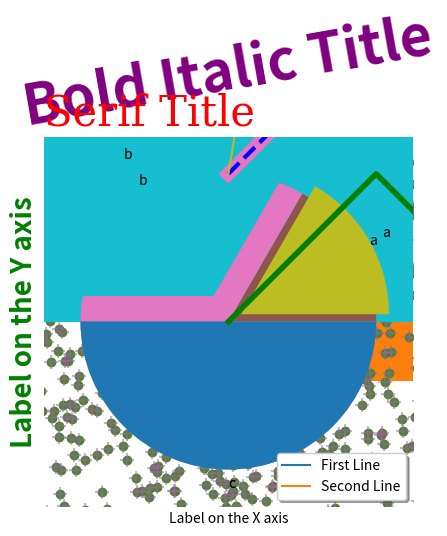
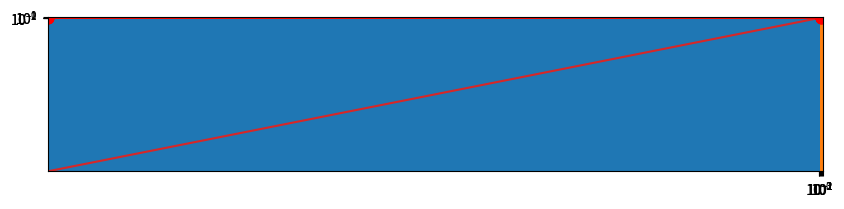
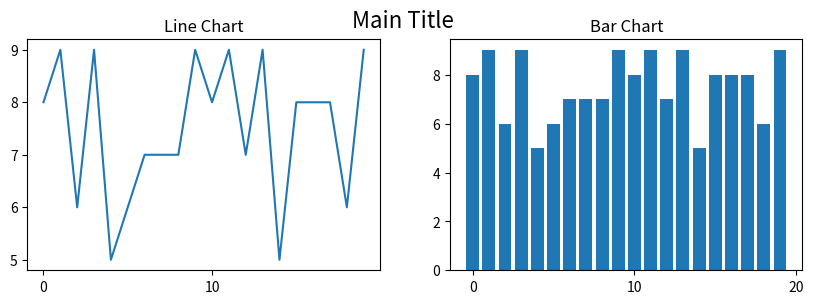
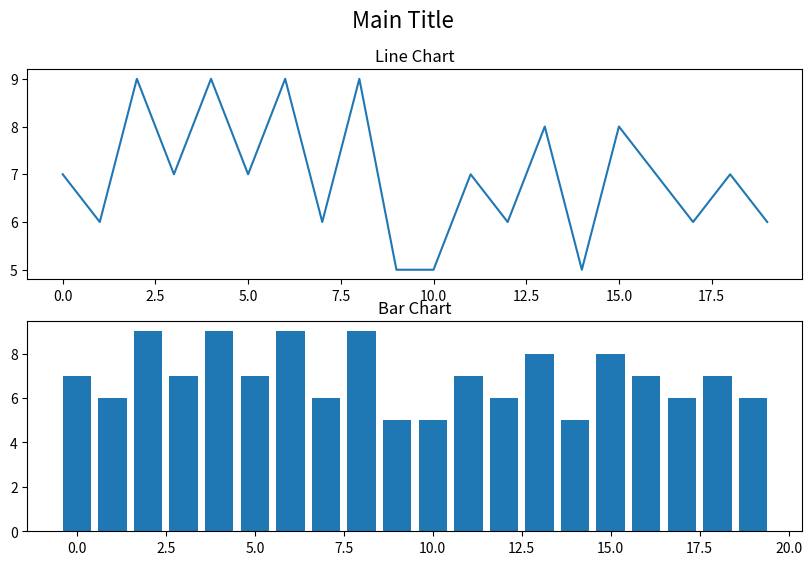
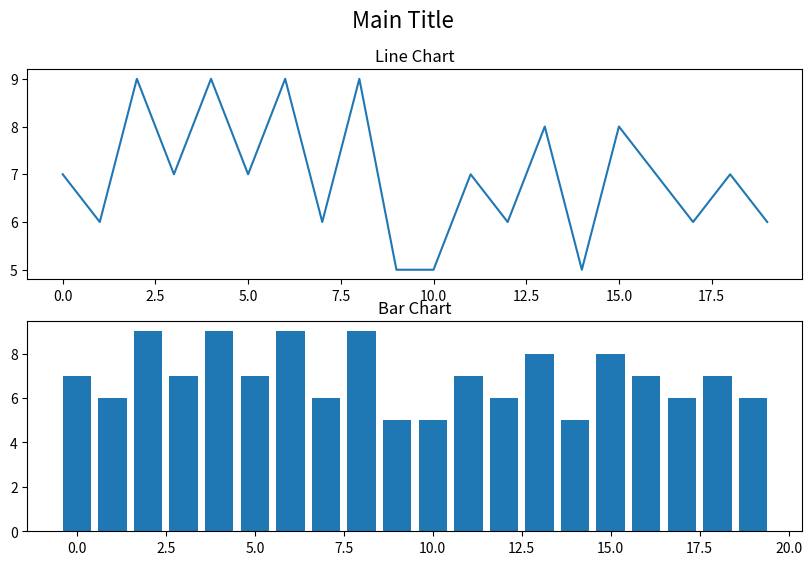
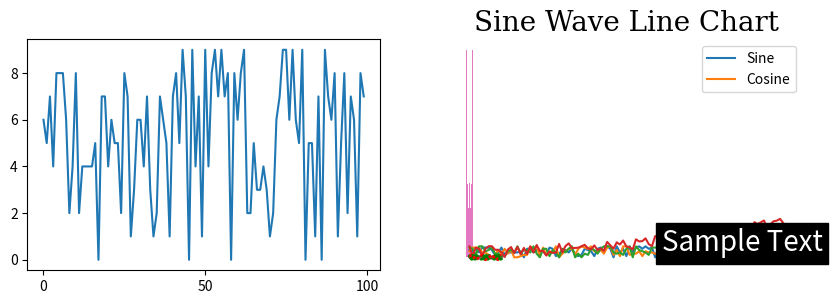
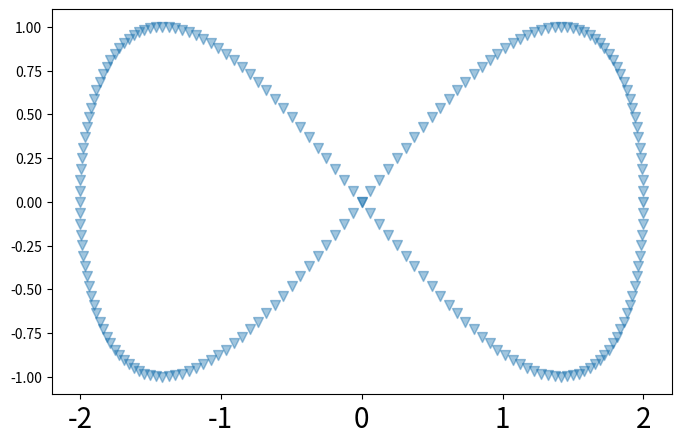
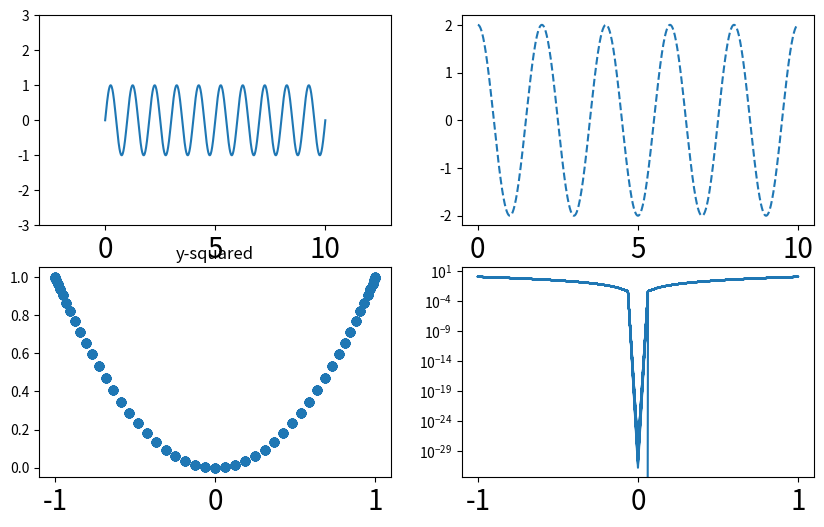

Write the Python code that produced these figures, in order.
import matplotlib.pyplot as plt
import numpy as np
import pandas as pd

# You can configure the format of the images: ‘png’, ‘retina’, ‘jpeg’, ‘svg’, ‘pdf’.
%config InlineBackend.figure_format = 'svg'
# this statement allows the visuals to render within your Jupyter Notebook
%matplotlib inline 

data_list = [1,2,1,3]
print(data_list, type(data_list))
plt.plot(data_list);

x = [10,20, 21, 30]
plt.plot(x,data_list);

data_numpy = np.array(data_list)
print(data_numpy, type(data_numpy))
plt.plot(data_numpy);

data_pandas_series = pd.Series(data_list)
print(data_pandas_series, type(data_pandas_series))
plt.plot(data_pandas_series);

data_pandas = pd.DataFrame(data_list)
print(data_pandas, type(data_pandas))
plt.plot(data_pandas);

plt.plot(data_list)
plt.title('First Plot');

plt.plot(data_list)
plt.title('Serif Title',family='serif',fontsize = 30,loc='left',color='r');

plt.plot(data_list)
plt.title('Bold Italic Title',fontsize = 40,style='italic',weight='bold',rotation=10,color='purple');

plt.plot(data_list)
plt.xlabel('Label on the X axis')
plt.ylabel('Label on the Y axis',fontsize = 20, weight = 'bold',color='green');

### Write the code here




### Write the code here




plt.plot(data_list)
plt.grid()

plt.plot(data_list)
plt.grid()
ticks_x = np.linspace(0, 3, 10)
ticks_y = np.linspace(1, 3, 3)
plt.xticks(ticks_x)
plt.yticks(ticks_y);

plt.plot(data_list)
plt.grid()
ticks_x = np.linspace(0, 3, 4)
months = ['Jan','Feb','Mar','Apr']
plt.xticks(ticks_x, months, fontsize = '20', family = 'fantasy',color='orange');

### Write the code here




data_list = [1,2,1,3]
data_list_2 = [3, 2.3, 2, 0]
plt.plot(data_list)
plt.plot(data_list_2);

plt.plot(data_list)
plt.plot(data_list_2)
plt.legend(['First Line','Second Line'],shadow = True, loc = 0);

plt.plot(data_list, 'g'); 

plt.plot(data_list, c='g'); 

plt.plot(data_list, color = 'g'); 

plt.plot(data_list, c = 'Aqua');

print('The decimal {} is {} in hexadecimal'.format(0,hex(0)))
print('The decimal {} is {} in hexadecimal'.format(128,hex(128)))
print('The decimal {} is {} in hexadecimal'.format(36,hex(36)))
print('The decimal {} is {} in hexadecimal'.format(198,hex(198)))
print('The decimal {} is {} in hexadecimal'.format(255,hex(255)))

plt.plot(data_list, c = '#00FFFF'); 

plt.plot(data_list, linewidth = 10)
plt.plot(data_list_2, linewidth = 1); 

plt.plot(data_list, linestyle = '--',linewidth = 3, c = 'b')
plt.plot(data_list_2, linestyle = '-.',linewidth = 5, c = 'r') 
plt.plot(np.array(data_list_2)+1, linestyle = ':',linewidth = 2, c = 'k')
plt.plot(np.array(data_list)-1, linestyle = '-',linewidth = 4, c ='g'); 

### Write the code here




new_x = np.arange(100)
new_y = np.random.randint(0,10,100) # random integer number between 0 and 9 (10 is excluded)

plt.plot(new_x,new_y);

new_x = np.arange(20)
new_y = np.random.randint(5,10,20)

plt.bar(new_x,new_y);

new_x = np.arange(20)
new_y = np.random.randint(5,10,20)

plt.barh(new_x,new_y);

new_x = np.random.randn(1000)
new_y = np.random.randn(1000)

plt.scatter(new_x,new_y);

plt.scatter(new_x,new_y,alpha = 0.2);

plt.scatter(new_x,new_y,marker = '+',s = 100, alpha = 0.5);

new_x = np.random.randn(100000)
plt.hist(new_x,50);

new_x = np.arange(1,4)
plt.pie(new_x,labels=['a','b','c']);

plt.pie(new_x,labels=['a','b','c'],explode = [.1,.2,0]);

plt.figure(figsize = [10,2]) # [width, height]
new_x = np.random.randn(100000)
plt.hist(new_x,50);

### Write the code here




### Write the code here




new_x = np.arange(100)
new_y = np.random.randint(0,10,100)
plt.plot(new_x,new_y)
plt.axis([-10, 110, -10, 20]); # [x_min, x_max, y_min, y_max]

new_x = np.arange(8)
new_y = np.e**new_x
plt.plot(new_x,new_y)
plt.scatter(new_x,new_y);

plt.plot(new_x,np.log10(new_y));
plt.scatter(new_x,np.log10(new_y));

plt.semilogy(new_x,new_y,c='r')
plt.semilogy(new_x,new_y,'.',ms=15,c='r'); #it is in log10

plt.semilogx(new_x,new_y,c='r')
plt.semilogx(new_x,new_y,'.',ms=15,c='r'); #it is in log10

plt.loglog(new_x,new_y,c='r')
plt.loglog(new_x,new_y,'.',ms=15,c='r'); #it is in log10

new_x = np.arange(20)
new_y = np.random.randint(5,10,20)

plt.figure(figsize=[10,3])

plt.suptitle('Main Title',fontsize = 16)

plt.subplot(1,2,1) # (number of rows, number of columns, number of plot)
plt.plot(new_x,new_y)
plt.title('Line Chart')

plt.subplot(1,2,2)
plt.bar(new_x,new_y)
plt.title('Bar Chart');

new_x = np.arange(20)
new_y = np.random.randint(5,10,20)

plt.figure(figsize=[10,6])

plt.suptitle('Main Title',fontsize = 16)

plt.subplot(2,1,1) # (number of rows, number of columns, number of plot)
plt.plot(new_x,new_y)
plt.title('Line Chart')

plt.subplot(2,1,2)
plt.bar(new_x,new_y)
plt.title('Bar Chart');

fig, ax = plt.subplots(2, 1, figsize=(10, 4))

fig.set_figwidth(10)
fig.set_figheight(6)

fig.suptitle('Main Title',fontsize = 16)

ax[0].plot(new_x,new_y)
ax[0].set_title('Line Chart')

ax[1].bar(new_x,new_y)
ax[1].set_title('Bar Chart');

### Write the code here




new_x = np.arange(100)
new_y = np.random.randint(0,10,100)

plt.figure(figsize=[10,3])

plt.subplot(1,2,1)
plt.plot(new_x,new_y)

plt.subplot(1,2,2)
plt.plot(new_x,new_y)
plt.axis('off');

new_x = np.arange(100)
new_y = np.random.randint(0,10,100)

# modify the default label size for the x and y ticks
plt.rc('xtick', labelsize=20) 
plt.rc('ytick', labelsize=10) 

plt.plot(new_x,new_y);

new_x = np.arange(100)
new_y = np.random.randint(0,10,100)
plt.plot(new_x,new_y)

plt.savefig('testplot.png')

new_x = np.arange(100)
new_y = np.random.randint(0,10,100)+(0.05*new_x)**2
plt.plot(new_x,new_y)
plt.text(60,5,'Sample Text',fontsize = 20,backgroundcolor = 'k',color = 'white'); # x and y position of start of text



step = 0.01
x = np.arange(0,10+step,step)
y = np.sin(2*np.pi*x)

plt.plot(x,y)
plt.title('Sine Wave Line Chart', fontsize= 20,family='serif')
plt.xlabel('X-Axis', fontsize= 15,family='sans-serif')
plt.ylabel('Y-Axis', fontsize= 15,family='sans-serif');

plt.plot(x,y)
plt.grid()
ticks_x = np.linspace(0, 10, 6)
ticks_y = [-1,1]
vals_y = ['Valley','Peak']
plt.xticks(ticks_x)
plt.yticks(ticks_y, vals_y);

y2 = 2*np.cos(np.pi*x)
plt.plot(x,y,'g--',linewidth = 3)
plt.plot(x,y2,color='r',linestyle=':',linewidth = 2)
plt.legend(['Sine','Cosine']);

plt.hist(y,15);

plt.figure(figsize=[8,5])
plt.scatter(y2,y,alpha = 0.1,marker = 'v',s=50);

plt.figure(figsize = [10, 6])

plt.subplot(2,2,1)
plt.plot(x,y)
plt.axis([-3,13,-3,3])

plt.subplot(2,2,2)
plt.plot(x,y2,'--')

plt.subplot(2,2,3)
plt.scatter(y,y**2)
plt.title('y-squared')

plt.subplot(2,2,4)
plt.semilogy(y,y**2);

